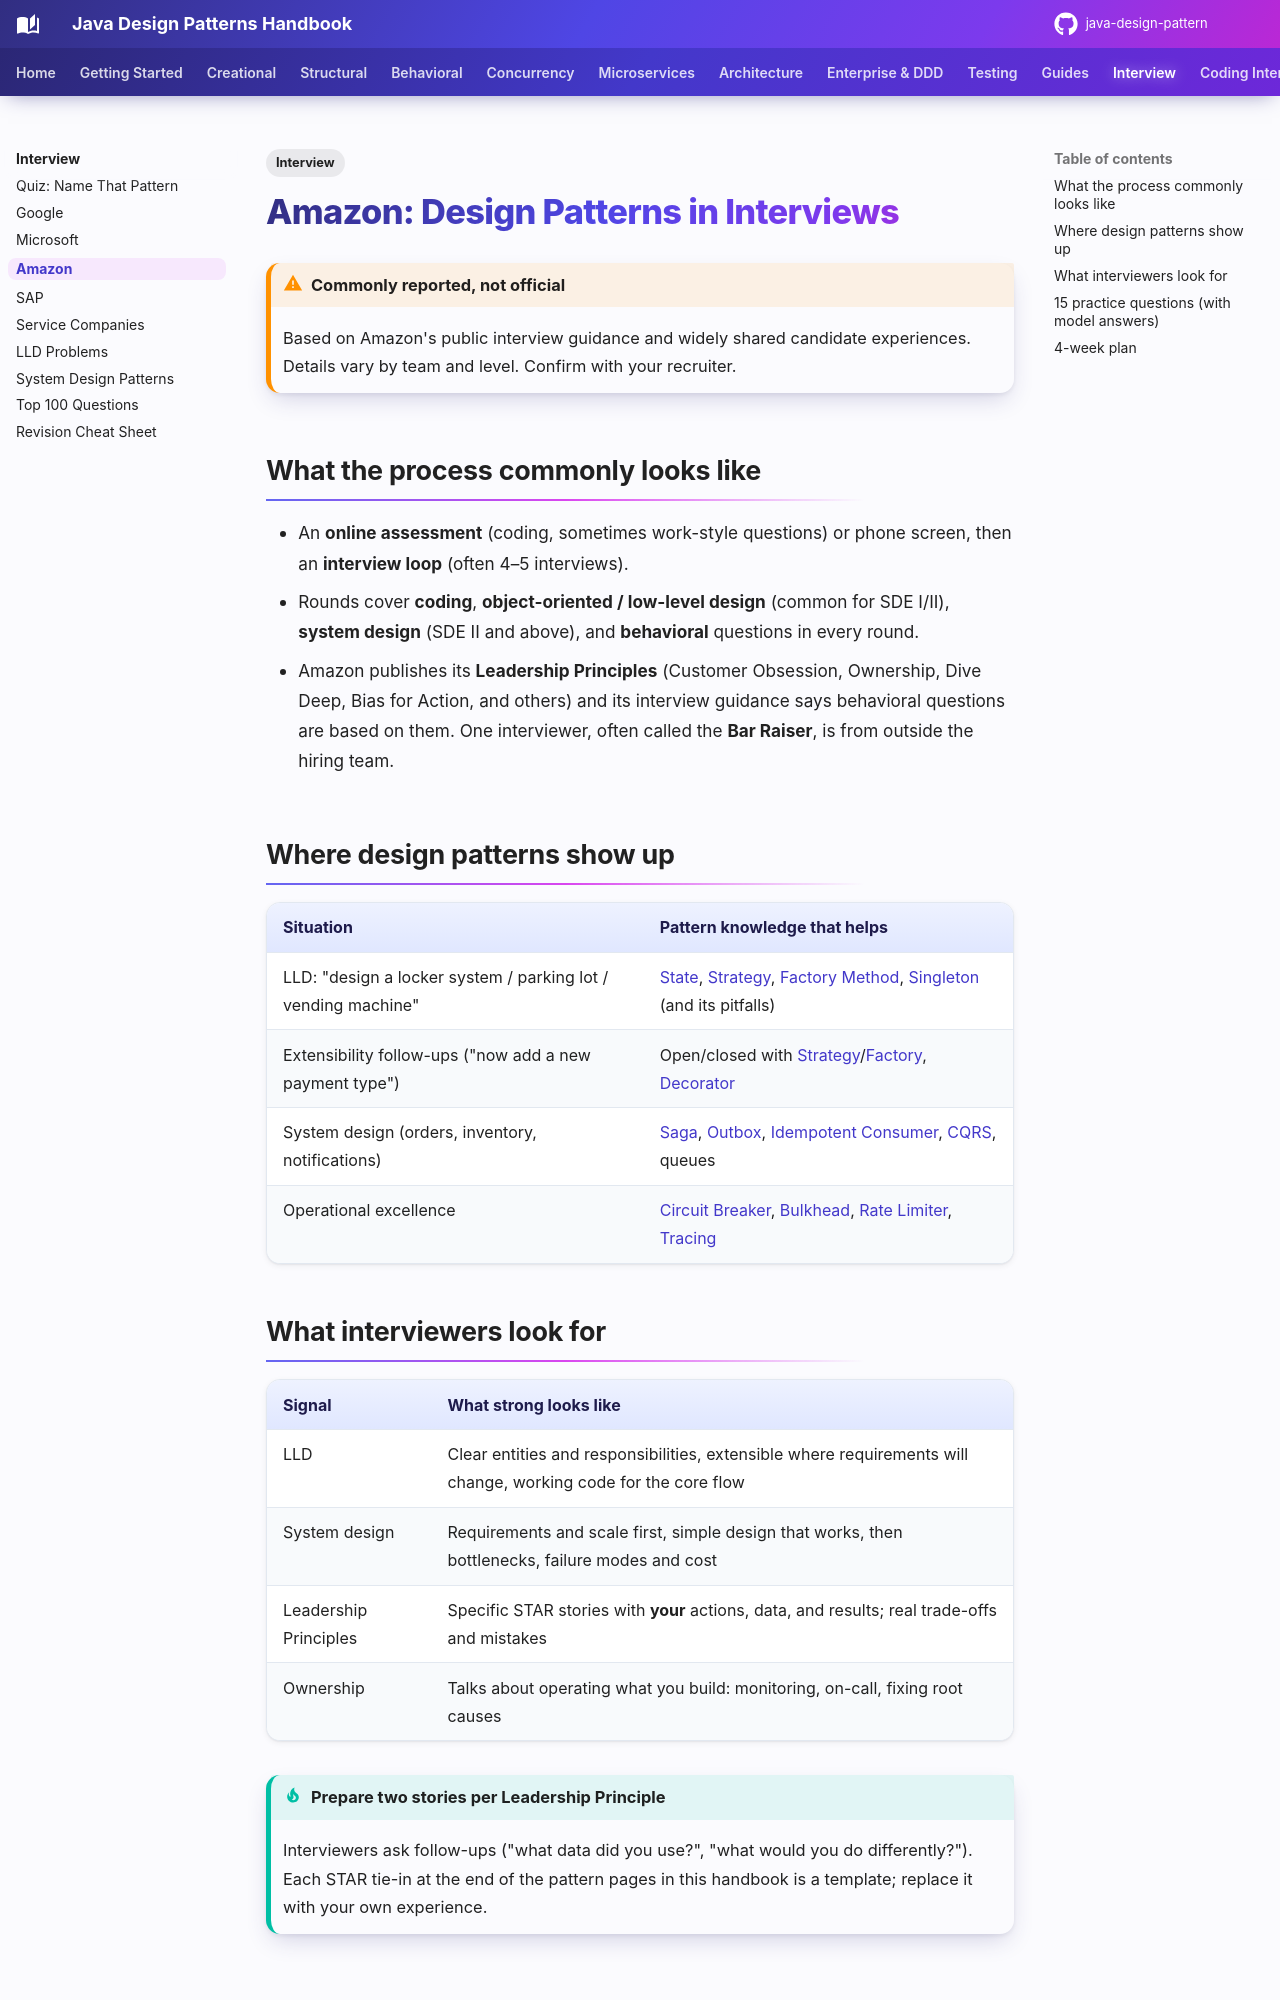

repository: khiruashish/java-design-pattern · page: interview/amazon/index.html · generator: mkdocs

---
tags:
  - Interview
---

# Amazon: Design Patterns in Interviews

!!! warning "Commonly reported, not official"
    Based on Amazon's public interview guidance and widely shared candidate experiences. Details vary by team and level. Confirm with your recruiter.

## What the process commonly looks like

- An **online assessment** (coding, sometimes work-style questions) or phone screen, then an **interview loop** (often 4–5 interviews).
- Rounds cover **coding**, **object-oriented / low-level design** (common for SDE I/II), **system design** (SDE II and above), and **behavioral** questions in every round.
- Amazon publishes its **Leadership Principles** (Customer Obsession, Ownership, Dive Deep, Bias for Action, and others) and its interview guidance says behavioral questions are based on them. One interviewer, often called the **Bar Raiser**, is from outside the hiring team.

## Where design patterns show up

| Situation | Pattern knowledge that helps |
|---|---|
| LLD: "design a locker system / parking lot / vending machine" | [State](../behavioral/state.md), [Strategy](../behavioral/strategy.md), [Factory Method](../creational/factory-method.md), [Singleton](../creational/singleton.md) (and its pitfalls) |
| Extensibility follow-ups ("now add a new payment type") | Open/closed with [Strategy](../behavioral/strategy.md)/[Factory](../creational/factory-method.md), [Decorator](../structural/decorator.md) |
| System design (orders, inventory, notifications) | [Saga](../microservices/saga.md), [Outbox](../microservices/transactional-outbox.md), [Idempotent Consumer](../microservices/idempotent-consumer.md), [CQRS](../microservices/cqrs.md), queues |
| Operational excellence | [Circuit Breaker](../microservices/circuit-breaker.md), [Bulkhead](../microservices/retry-timeout-bulkhead.md), [Rate Limiter](../microservices/rate-limiter.md), [Tracing](../microservices/distributed-tracing.md) |

## What interviewers look for

| Signal | What strong looks like |
|---|---|
| LLD | Clear entities and responsibilities, extensible where requirements will change, working code for the core flow |
| System design | Requirements and scale first, simple design that works, then bottlenecks, failure modes and cost |
| Leadership Principles | Specific STAR stories with **your** actions, data, and results; real trade-offs and mistakes |
| Ownership | Talks about operating what you build: monitoring, on-call, fixing root causes |

!!! tip "Prepare two stories per Leadership Principle"
    Interviewers ask follow-ups ("what data did you use?", "what would you do differently?"). Each STAR tie-in at the end of the pattern pages in this handbook is a template; replace it with your own experience.
